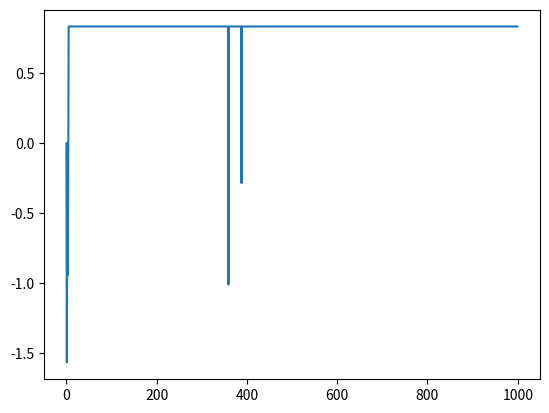

The script that saved this image:
import numpy as np
import matplotlib.pyplot as plt

num_actions = 10
epsilon = 0.001
num_iter = 1000

q_star_a = np.random.normal(size=[num_actions])
R_t_a = np.zeros([num_iter, num_actions])
Q_t_a = np.zeros([num_iter, num_actions])
K_a = np.zeros(num_actions, dtype=np.int32)

for t in range(1, num_iter):
    # Action Selection
    is_greedy = np.random.random() < (1 - epsilon)
    if is_greedy:
        a = np.argmax(Q_t_a[t - 1])
    else:
        a = np.random.randint(num_actions)

    # Value Update
    K_a[a] += 1
    Q_t_a[t] = Q_t_a[t - 1]
    R_t_a[t, a] = q_star_a[a]
    Q_t_a[t, a] = np.sum(R_t_a[:, a]) / K_a[a]

print("Q values", Q_t_a[-1])
print("Q star", q_star_a)

R_t = np.sum(R_t_a, axis=1)
plt.plot(R_t)
plt.show()